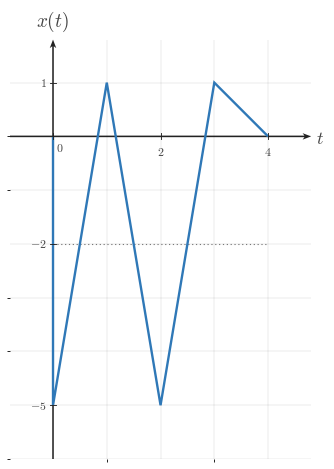

The matplotlib source for this figure: (Note: this script raises an exception after producing the figure.)
from __future__ import annotations

from pathlib import Path

import numpy as np
import matplotlib.pyplot as plt
from matplotlib import rcParams
from matplotlib.ticker import MultipleLocator

"""Reusable matplotlib/numpy boilerplate for Continuous-Time Signal Basics images.

This module provides shared style constants and helper functions for topic-image
workers. It does not generate or save a specific image by itself.
"""

# ---------------------------------------------------------------------------
# Module/session metadata
# ---------------------------------------------------------------------------
COURSE_NAME = "Continuous Time Signal Processing"
COURSE_CODE = "CTS"
COURSE_ID = "EE01"
UNIT_NUMBER = 1
UNIT_NAME = "Unit 1"
MODULE_ID = "EE01-M01-01"
MODULE_NUMBER = "1.1"
MODULE_NAME = "Continuous-Time Signal Basics"


# ---------------------------------------------------------------------------
# Canonical geometry / typography
# ---------------------------------------------------------------------------
CANONICAL_DPI = 300
PX_PER_DATA_UNIT = 150
INCHES_PER_DATA_UNIT = PX_PER_DATA_UNIT / CANONICAL_DPI

MARGIN_LEFT_PX = 115
MARGIN_RIGHT_PX = 120
MARGIN_BOTTOM_PX = 95
MARGIN_TOP_PX = 110


# ---------------------------------------------------------------------------
# Style palette
# ---------------------------------------------------------------------------
def _configure_global_style() -> None:
    rcParams.update({
        "mathtext.fontset": "cm",
        "font.family": "serif",
        "figure.facecolor": "white",
        "savefig.facecolor": "white",
        "axes.facecolor": "white",
        "axes.spines.top": False,
        "axes.spines.right": False,
        "axes.spines.left": False,
        "axes.spines.bottom": False,
    })


SIGNAL_COLOR = "#2f78b7"
AXIS_COLOR = "#222222"
LABEL_COLOR = "#444444"
TICK_LABEL_COLOR = "#444444"
GRID_COLOR = "#000000"
GUIDE_COLOR = "#777777"
ANNOTATION_COLOR = "#555555"


# ---------------------------------------------------------------------------
# Typographic and drawing scales
# ---------------------------------------------------------------------------
def px_to_pt(px: float) -> float:
    return px * 72 / CANONICAL_DPI


def px_to_data(px: float) -> float:
    return px / PX_PER_DATA_UNIT


TICK_LABEL_SIZE = px_to_pt(35.6)
AXIS_LABEL_SIZE = px_to_pt(53.3)
TOP_LABEL_SIZE = px_to_pt(57.8)
ANNOTATION_SIZE = px_to_pt(33.3)

TICK_HALF_LEN = px_to_data(8.25)
X_TICK_LABEL_Y = -px_to_data(24)
Y_TICK_LABEL_X = px_to_data(18)
ORIGIN_LABEL_X = px_to_data(9)
ORIGIN_LABEL_Y = -px_to_data(12)
X_AXIS_LABEL_X_PAD = px_to_data(15)
X_AXIS_LABEL_Y = -px_to_data(4.5)
Y_AXIS_LABEL_Y_PAD = px_to_data(18)

SIGNAL_LW = px_to_pt(7.1)
SMOOTH_SIGNAL_LW = px_to_pt(5.2)
AXIS_LW = px_to_pt(4.3)
TICK_LW = px_to_pt(2.7)
GRID_LW = px_to_pt(1.3)
GUIDE_LW = px_to_pt(3.3)
ANNOTATION_LW = px_to_pt(2.9)

OPEN_MARKER_SIZE = px_to_pt(20.0)
CLOSED_MARKER_SIZE = px_to_pt(17.8)
ENDPOINT_EDGEWIDTH = px_to_pt(5.1)

AXIS_ARROW_SHAFT_WIDTH_DATA = px_to_data(4.3)
AXIS_ARROW_KW = dict(
    angles="xy",
    scale_units="xy",
    scale=1,
    units="xy",
    width=AXIS_ARROW_SHAFT_WIDTH_DATA,
    headwidth=4.2,
    headlength=5.5,
    headaxislength=4.3,
    color=AXIS_COLOR,
    pivot="tail",
    clip_on=False,
)


# Initialize defaults on import.
_configure_global_style()


# ---------------------------------------------------------------------------
# Figure + axis helpers
# ---------------------------------------------------------------------------
def make_ct_signal_figure(
    xlim: tuple[float, float],
    ylim: tuple[float, float],
    *,
    dpi: int = CANONICAL_DPI,
    constrained_layout: bool = True,
):
    x_range = xlim[1] - xlim[0]
    y_range = ylim[1] - ylim[0]

    axes_w_px = x_range * PX_PER_DATA_UNIT
    axes_h_px = y_range * PX_PER_DATA_UNIT
    fig_w_px = MARGIN_LEFT_PX + axes_w_px + MARGIN_RIGHT_PX
    fig_h_px = MARGIN_BOTTOM_PX + axes_h_px + MARGIN_TOP_PX

    fig, ax = plt.subplots(
        figsize=(fig_w_px / dpi, fig_h_px / dpi),
        dpi=dpi,
        facecolor="white",
        constrained_layout=constrained_layout,
    )
    return fig, ax


def math_label(value) -> str:
    if isinstance(value, str):
        return value
    numeric_value = float(value)
    if np.isclose(numeric_value, round(numeric_value)):
        return rf"${int(round(numeric_value))}$"
    return rf"${numeric_value:g}$"


def setup_ct_signal_axes(
    ax,
    *,
    xlim: tuple[float, float],
    ylim: tuple[float, float],
    xticks: list[float],
    yticks: list[float],
    x_axis_label: str = r"$t$",
    y_axis_label: str = r"$x(t)$",
    show_grid: bool = True,
    show_origin: bool = True,
    y_tick_label_side: str = "left",
    x_minor_grid_step: float = 1,
    y_minor_grid_step: float = 1,
    equal_aspect: bool = True,
    grid_alpha: float = 0.18,
):
    ax.set_xlim(*xlim)
    ax.set_ylim(*ylim)

    if equal_aspect:
        ax.set_aspect("equal", adjustable="box")

    ax.set_xticks(xticks)
    ax.set_yticks(yticks)
    ax.xaxis.set_minor_locator(MultipleLocator(x_minor_grid_step))
    ax.yaxis.set_minor_locator(MultipleLocator(y_minor_grid_step))

    if show_grid:
        ax.grid(True, which="both", linewidth=GRID_LW, alpha=grid_alpha, color=GRID_COLOR)
        ax.set_axisbelow(True)

    # Draw a small origin tick cross whenever 0 is one of the requested major ticks.
    if any(abs(t) < 1e-12 for t in xticks) or any(abs(y) < 1e-12 for y in yticks):
        ax.plot([-TICK_HALF_LEN, TICK_HALF_LEN], [0, 0], color=AXIS_COLOR, lw=TICK_LW, zorder=5)
        ax.plot([0, 0], [-TICK_HALF_LEN, TICK_HALF_LEN], color=AXIS_COLOR, lw=TICK_LW, zorder=5)

    for spine in ax.spines.values():
        spine.set_visible(False)

    ax.tick_params(
        left=False,
        bottom=False,
        labelleft=False,
        labelbottom=False,
    )

    x_axis_start, x_axis_end = xlim
    y_axis_start, y_axis_end = ylim

    # Axes with arrowheads on positive ends only.
    ax.quiver(
        x_axis_start,
        0,
        x_axis_end - x_axis_start,
        0,
        **AXIS_ARROW_KW,
    )
    ax.quiver(
        0,
        y_axis_start,
        0,
        y_axis_end - y_axis_start,
        **AXIS_ARROW_KW,
    )

    # Centered x-axis ticks and labels.
    for t in xticks:
        if abs(t) < 1e-12:
            continue
        ax.plot([t, t], [-TICK_HALF_LEN, TICK_HALF_LEN], color=AXIS_COLOR, lw=TICK_LW, zorder=5)
        ax.text(
            t,
            X_TICK_LABEL_Y,
            math_label(t),
            fontsize=TICK_LABEL_SIZE,
            ha="center",
            va="top",
            color=TICK_LABEL_COLOR,
            zorder=6,
        )

    # Centered y-axis ticks and labels.
    for y in yticks:
        if abs(y) < 1e-12:
            continue
        ax.plot(
            [-TICK_HALF_LEN, TICK_HALF_LEN],
            [y, y],
            color=AXIS_COLOR,
            lw=TICK_LW,
            zorder=5,
        )

        if y_tick_label_side == "right":
            ax.text(
                Y_TICK_LABEL_X,
                y,
                math_label(y),
                fontsize=TICK_LABEL_SIZE,
                ha="left",
                va="center",
                color=TICK_LABEL_COLOR,
                zorder=6,
            )
        else:
            ax.text(
                -Y_TICK_LABEL_X,
                y,
                math_label(y),
                fontsize=TICK_LABEL_SIZE,
                ha="right",
                va="center",
                color=TICK_LABEL_COLOR,
                zorder=6,
            )

    if show_origin:
        ax.text(
            ORIGIN_LABEL_X,
            ORIGIN_LABEL_Y,
            r"$0$",
            fontsize=TICK_LABEL_SIZE,
            ha="left",
            va="top",
            color=TICK_LABEL_COLOR,
            zorder=6,
        )

    ax.text(
        x_axis_end + X_AXIS_LABEL_X_PAD,
        X_AXIS_LABEL_Y,
        x_axis_label,
        fontsize=AXIS_LABEL_SIZE,
        ha="left",
        va="center",
        color=LABEL_COLOR,
        clip_on=False,
    )

    ax.text(
        0,
        y_axis_end + Y_AXIS_LABEL_Y_PAD,
        y_axis_label,
        fontsize=TOP_LABEL_SIZE,
        ha="center",
        va="bottom",
        color=LABEL_COLOR,
        clip_on=False,
    )


def plot_signal(
    ax,
    t: np.ndarray | list[float],
    x: np.ndarray | list[float],
    *,
    linewidth: float = SIGNAL_LW,
    color: str = SIGNAL_COLOR,
    zorder: int = 4,
) -> None:
    ax.plot(
        t,
        x,
        color=color,
        linewidth=linewidth,
        solid_capstyle="butt",
        solid_joinstyle="miter",
        zorder=zorder,
    )


def plot_smooth_signal(
    ax,
    t: np.ndarray | list[float],
    x: np.ndarray | list[float],
    *,
    linewidth: float = SMOOTH_SIGNAL_LW,
    color: str = SIGNAL_COLOR,
    zorder: int = 4,
) -> None:
    ax.plot(
        t,
        x,
        color=color,
        linewidth=linewidth,
        solid_capstyle="round",
        zorder=zorder,
    )


def draw_open_endpoint(ax, t0: float, x0: float, *, color: str = SIGNAL_COLOR) -> None:
    ax.plot(
        t0,
        x0,
        marker="o",
        markersize=OPEN_MARKER_SIZE,
        markerfacecolor="white",
        markeredgecolor=color,
        markeredgewidth=ENDPOINT_EDGEWIDTH,
        linestyle="None",
        zorder=6,
    )


def draw_closed_endpoint(ax, t0: float, x0: float, *, color: str = SIGNAL_COLOR) -> None:
    ax.plot(
        t0,
        x0,
        marker="o",
        markersize=CLOSED_MARKER_SIZE,
        markerfacecolor=color,
        markeredgecolor=color,
        markeredgewidth=ENDPOINT_EDGEWIDTH,
        linestyle="None",
        zorder=6,
    )


def draw_dotted_guide(ax, x_values, y_values, *, color: str = GUIDE_COLOR) -> None:
    ax.plot(
        x_values,
        y_values,
        color=color,
        linewidth=GUIDE_LW,
        linestyle=(0, (1.1, 2.4)),
        zorder=3,
    )


def save_figure(fig, output_path: str | Path, *, dpi: int = CANONICAL_DPI) -> None:
    path = Path(output_path)
    path.parent.mkdir(parents=True, exist_ok=True)
    fig.savefig(path, dpi=dpi, facecolor="white", bbox_inches="tight")

def draw_horizontal_bracket(ax, x0, x1, y, *, label=None, color=ANNOTATION_COLOR):
    cap = px_to_data(9)
    ax.plot([x0, x1], [y, y], color=color, linewidth=ANNOTATION_LW, zorder=5)
    ax.plot([x0, x0], [y - cap, y + cap], color=color, linewidth=ANNOTATION_LW, zorder=5)
    ax.plot([x1, x1], [y - cap, y + cap], color=color, linewidth=ANNOTATION_LW, zorder=5)
    if label is not None:
        ax.text(
            (x0 + x1) / 2,
            y - px_to_data(16),
            label,
            fontsize=ANNOTATION_SIZE,
            ha='center',
            va='top',
            color=color,
        )


def draw_vertical_bracket(ax, x, y0, y1, *, label=None, color=ANNOTATION_COLOR):
    cap = px_to_data(9)
    ax.plot([x, x], [y0, y1], color=color, linewidth=ANNOTATION_LW, zorder=5)
    ax.plot([x - cap, x + cap], [y0, y0], color=color, linewidth=ANNOTATION_LW, zorder=5)
    ax.plot([x - cap, x + cap], [y1, y1], color=color, linewidth=ANNOTATION_LW, zorder=5)
    if label is not None:
        ax.text(
            x + px_to_data(12),
            (y0 + y1) / 2,
            label,
            fontsize=ANNOTATION_SIZE,
            ha='left',
            va='center',
            color=color,
        )

OUTPUT_PATH = Path('/home/jake/Developer/MA/PIPELINE/Electrical-and-Computer-Engineering/2-Build-Lessons/4-Image-Generation/1-Outputs/Continuous-Time-Signal-Processing/1.1--continuous-time-signal-basics-Images/images/l006-s003-qg-q002-q002.png')

def main():
    xlim = (-0.8, 4.8)
    ylim = (-6.0, 1.8)
    xticks = [0, 2, 4]
    yticks = [-5, -2, 1]

    fig, ax = make_ct_signal_figure(xlim, ylim)
    setup_ct_signal_axes(ax, xlim=xlim, ylim=ylim, xticks=xticks, yticks=yticks)

    t = np.array([0, 0, 1, 2, 3, 4], dtype=float)
    x = np.array([0, -5, 1, -5, 1, 0], dtype=float)
    plot_signal(ax, t, x)
    draw_dotted_guide(ax, [0, 4], [-2, -2])

    save_figure(fig, OUTPUT_PATH)
    plt.close(fig)

if __name__ == "__main__":
    main()
